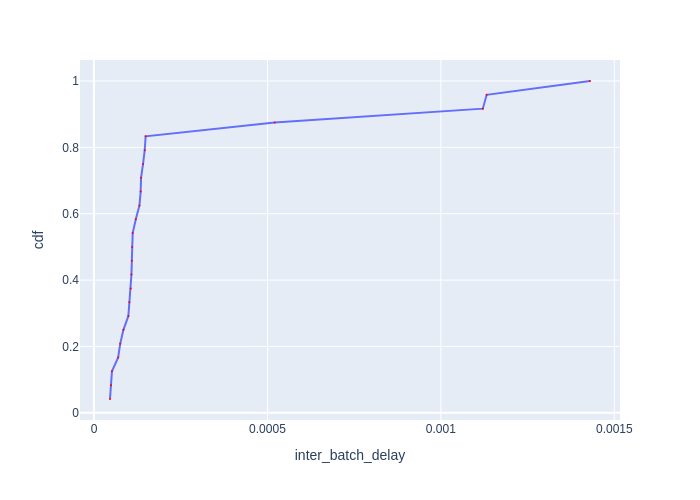

The data file committed next to this chart (first rows):
Batch Id, inter_batch_delay, cdf
13, 4.60050068795681e-05, 0.04167
7, 4.9012014642357826e-05, 0.08333
16, 5.162006709724665e-05, 0.125
19, 6.953603588044643e-05, 0.1667
4, 7.546006236225367e-05, 0.2083
1, 8.465989958494902e-05, 0.25
22, 9.891600348055363e-05, 0.2917
23, 0.0001019, 0.3333
8, 0.0001058, 0.375
18, 0.0001078, 0.4167
3, 0.000109, 0.4583
12, 0.0001097, 0.5
2, 0.0001114, 0.5417
21, 0.0001205, 0.5833
6, 0.0001309, 0.625
11, 0.0001344, 0.6667
14, 0.0001356, 0.7083
9, 0.0001413, 0.75
24, 0.0001461, 0.7917
17, 0.0001487, 0.8333
10, 0.0005206, 0.875
20, 0.001121, 0.9167
15, 0.001132, 0.9583
5, 0.00143, 1.0
